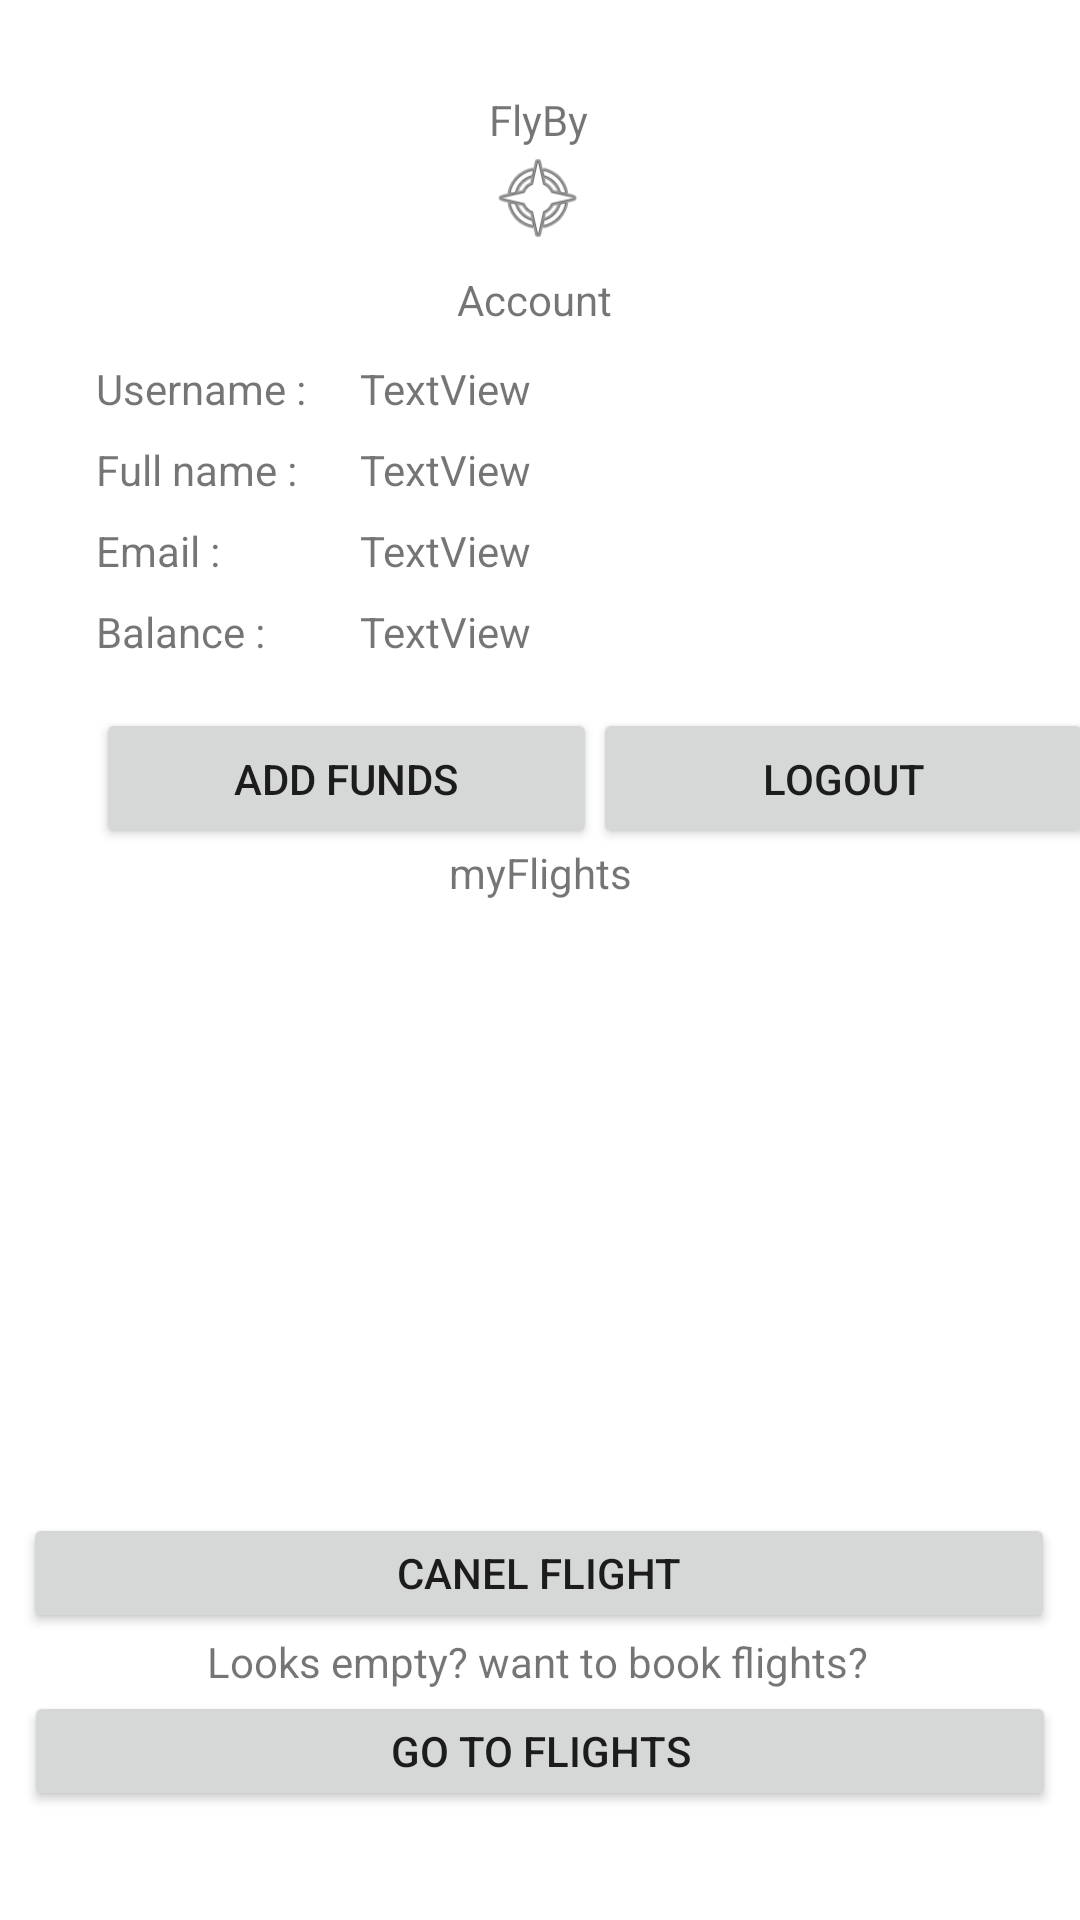

This screen was rendered from an Android layout file. Write that file and the resources it references.
<!-- AndroidManifest.xml: application theme Theme.FlyByFinal -->
<!-- res/layout/activity_account.xml -->
<?xml version="1.0" encoding="utf-8"?>
<androidx.constraintlayout.widget.ConstraintLayout xmlns:android="http://schemas.android.com/apk/res/android"
    xmlns:app="http://schemas.android.com/apk/res-auto"
    xmlns:tools="http://schemas.android.com/tools"
    android:layout_width="match_parent"
    android:layout_height="match_parent"
    tools:context=".accountActivity"
    tools:layout_editor_absoluteX="-1dp"
    tools:layout_editor_absoluteY="2dp">

    <TextView
        android:id="@+id/textView2"
        android:layout_width="wrap_content"
        android:layout_height="wrap_content"
        android:layout_marginTop="8dp"
        android:text="Account"
        app:layout_constraintBottom_toTopOf="@+id/txtName"
        app:layout_constraintEnd_toEndOf="parent"
        app:layout_constraintHorizontal_bias="0.494"
        app:layout_constraintStart_toStartOf="parent"
        app:layout_constraintTop_toBottomOf="@+id/imageView2"
        app:layout_constraintVertical_bias="0.527" />

    <ImageView
        android:id="@+id/imageView2"
        android:layout_width="34dp"
        android:layout_height="33dp"
        app:layout_constraintEnd_toEndOf="parent"
        app:layout_constraintHorizontal_bias="0.498"
        app:layout_constraintStart_toStartOf="parent"
        app:layout_constraintTop_toBottomOf="@+id/textView5"
        app:srcCompat="@android:drawable/ic_menu_compass" />

    <TextView
        android:id="@+id/textView5"
        android:layout_width="wrap_content"
        android:layout_height="wrap_content"
        android:text="FlyBy"
        app:layout_constraintBottom_toBottomOf="parent"
        app:layout_constraintHorizontal_bias="0.498"
        app:layout_constraintLeft_toLeftOf="parent"
        app:layout_constraintRight_toRightOf="parent"
        app:layout_constraintTop_toTopOf="parent"
        app:layout_constraintVertical_bias="0.049" />

    <Button
        android:id="@+id/btnEdit"
        android:layout_width="167dp"
        android:layout_height="47dp"
        android:layout_marginStart="32dp"
        android:layout_marginTop="236dp"
        android:text="add funds"
        app:layout_constraintStart_toStartOf="parent"
        app:layout_constraintTop_toTopOf="parent" />

    <Button
        android:id="@+id/btnLogout"
        android:layout_width="167dp"
        android:layout_height="47dp"
        android:layout_marginTop="236dp"
        android:text="Logout"
        app:layout_constraintEnd_toEndOf="parent"
        app:layout_constraintHorizontal_bias="0.266"
        app:layout_constraintStart_toEndOf="@+id/btnEdit"
        app:layout_constraintTop_toTopOf="parent" />

    <Button
        android:id="@+id/btnCancel"
        android:layout_width="344dp"
        android:layout_height="40dp"
        android:layout_marginTop="204dp"
        android:text="canel flight"
        app:layout_constraintEnd_toEndOf="parent"
        app:layout_constraintHorizontal_bias="0.477"
        app:layout_constraintStart_toStartOf="parent"
        app:layout_constraintTop_toBottomOf="@+id/textView13" />

    <Button
        android:id="@+id/btnFlights"
        android:layout_width="344dp"
        android:layout_height="40dp"
        android:text="go to flights"
        app:layout_constraintBottom_toBottomOf="parent"
        app:layout_constraintEnd_toEndOf="parent"
        app:layout_constraintHorizontal_bias="0.492"
        app:layout_constraintStart_toStartOf="parent"
        app:layout_constraintTop_toBottomOf="@+id/textView14"
        app:layout_constraintVertical_bias="0.008" />

    <TextView
        android:id="@+id/textView14"
        android:layout_width="wrap_content"
        android:layout_height="wrap_content"
        android:text="Looks empty? want to book flights?"
        app:layout_constraintEnd_toEndOf="parent"
        app:layout_constraintHorizontal_bias="0.494"
        app:layout_constraintStart_toStartOf="parent"
        app:layout_constraintTop_toBottomOf="@+id/btnCancel" />

    <TextView
        android:id="@+id/textView13"
        android:layout_width="wrap_content"
        android:layout_height="wrap_content"
        android:layout_marginTop="172dp"
        android:text="myFlights"
        app:layout_constraintEnd_toEndOf="parent"
        app:layout_constraintStart_toStartOf="parent"
        app:layout_constraintTop_toBottomOf="@+id/textView2" />

    <TextView
        android:id="@+id/txtBalanceAcc"
        android:layout_width="wrap_content"
        android:layout_height="wrap_content"
        android:layout_marginStart="120dp"
        android:layout_marginTop="8dp"
        android:text="TextView"
        app:layout_constraintStart_toStartOf="parent"
        app:layout_constraintTop_toBottomOf="@+id/txtEmailAcc" />

    <TextView
        android:id="@+id/txtBalanceAcc2"
        android:layout_width="wrap_content"
        android:layout_height="wrap_content"
        android:layout_marginStart="32dp"
        android:layout_marginTop="8dp"
        android:text="Balance :"
        app:layout_constraintStart_toStartOf="parent"
        app:layout_constraintTop_toBottomOf="@+id/txtEmailAcc" />

    <TextView
        android:id="@+id/txtFullnameAcc"
        android:layout_width="wrap_content"
        android:layout_height="wrap_content"
        android:layout_marginStart="120dp"
        android:layout_marginTop="8dp"
        android:text="TextView"
        app:layout_constraintStart_toStartOf="parent"
        app:layout_constraintTop_toBottomOf="@+id/txtUsernameAcc" />

    <TextView
        android:id="@+id/txtFullnameAcc2"
        android:layout_width="wrap_content"
        android:layout_height="wrap_content"
        android:layout_marginStart="32dp"
        android:layout_marginTop="8dp"
        android:text="Full name :"
        app:layout_constraintStart_toStartOf="parent"
        app:layout_constraintTop_toBottomOf="@+id/txtUsernameAcc" />

    <TextView
        android:id="@+id/txtUsernameAcc"
        android:layout_width="wrap_content"
        android:layout_height="wrap_content"
        android:layout_marginStart="120dp"
        android:layout_marginTop="120dp"
        android:text="TextView"
        app:layout_constraintStart_toStartOf="parent"
        app:layout_constraintTop_toTopOf="parent" />

    <TextView
        android:id="@+id/txtUsernameAcc2"
        android:layout_width="wrap_content"
        android:layout_height="wrap_content"
        android:layout_marginStart="32dp"
        android:layout_marginTop="120dp"
        android:text="Username :"
        app:layout_constraintStart_toStartOf="parent"
        app:layout_constraintTop_toTopOf="parent" />

    <TextView
        android:id="@+id/txtEmailAcc"
        android:layout_width="wrap_content"
        android:layout_height="wrap_content"
        android:layout_marginStart="120dp"
        android:layout_marginTop="8dp"
        android:text="TextView"
        app:layout_constraintStart_toStartOf="parent"
        app:layout_constraintTop_toBottomOf="@+id/txtFullnameAcc" />

    <TextView
        android:id="@+id/txtEmailAcc2"
        android:layout_width="wrap_content"
        android:layout_height="wrap_content"
        android:layout_marginStart="32dp"
        android:layout_marginTop="8dp"
        android:text="Email :"
        app:layout_constraintStart_toStartOf="parent"
        app:layout_constraintTop_toBottomOf="@+id/txtFullnameAcc" />

    <ListView
        android:id="@+id/myFlights"
        android:layout_width="344dp"
        android:layout_height="175dp"
        app:layout_constraintBottom_toTopOf="@+id/btnCancel"
        app:layout_constraintEnd_toEndOf="parent"
        app:layout_constraintStart_toStartOf="parent"
        app:layout_constraintTop_toBottomOf="@+id/textView13" />

</androidx.constraintlayout.widget.ConstraintLayout>
<!-- resources referenced by this layout -->
<resources>
  <style name="Theme.FlyByFinal" parent="Theme.MaterialComponents.DayNight.DarkActionBar">
          
          <item name="colorPrimary">@color/purple_500</item>
          <item name="colorPrimaryVariant">@color/purple_700</item>
          <item name="colorOnPrimary">@color/white</item>
          
          <item name="colorSecondary">@color/teal_200</item>
          <item name="colorSecondaryVariant">@color/teal_700</item>
          <item name="colorOnSecondary">@color/black</item>
          
          <item name="android:statusBarColor" tools:targetApi="l">?attr/colorPrimaryVariant</item>
          
      </style>
  <!-- not gathered from this repository: default colours our renderer supplied (Android Studio template values) -->
  <color name="purple_500">#FF6200EE</color>
  <color name="purple_700">#FF3700B3</color>
  <color name="teal_200">#FF03DAC5</color>
  <color name="teal_700">#FF018786</color>
  <color name="black">#FF000000</color>
  <color name="white">#FFFFFFFF</color>
</resources>
